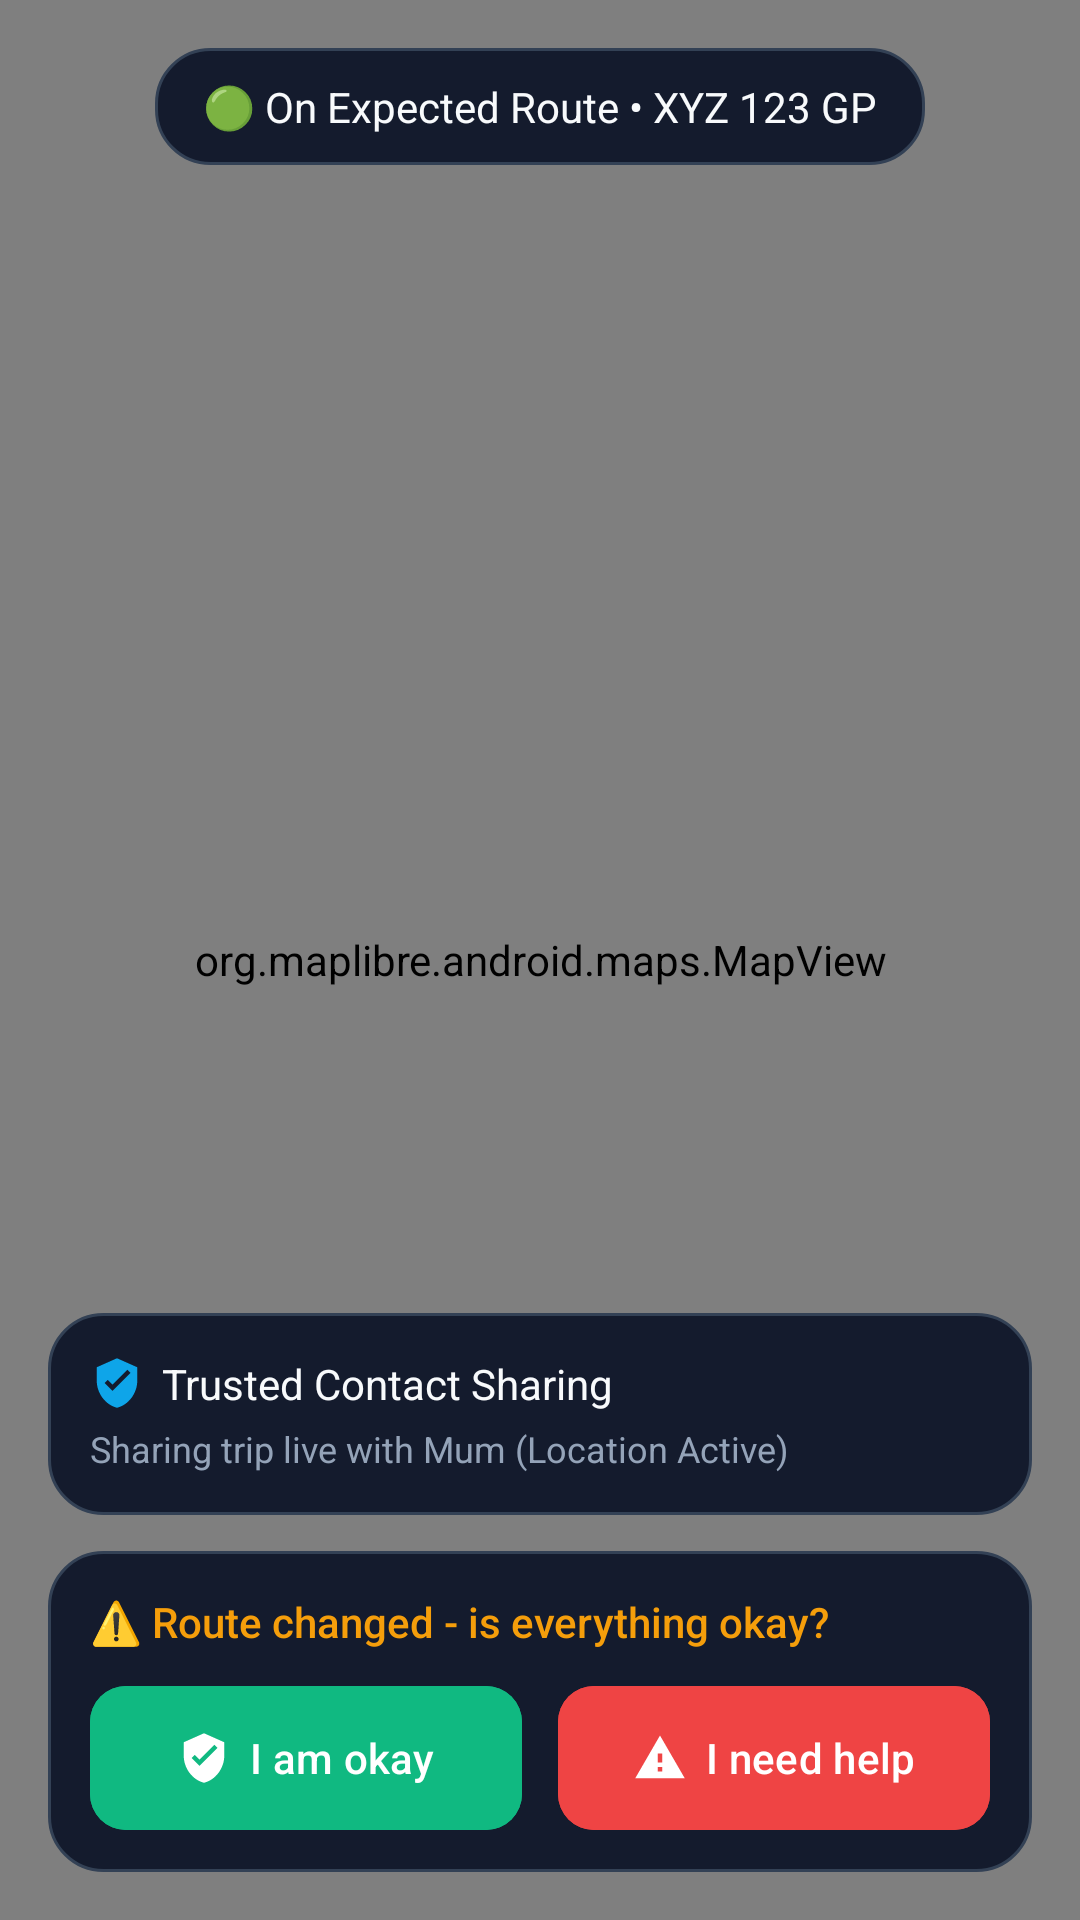

Layout XML and referenced resources for this Android screen:
<!-- AndroidManifest.xml: application theme Theme.VUKA -->
<!-- res/layout/activity_passenger_trip.xml -->
<?xml version="1.0" encoding="utf-8"?>
<androidx.constraintlayout.widget.ConstraintLayout xmlns:android="http://schemas.android.com/apk/res/android"
    xmlns:app="http://schemas.android.com/apk/res-auto"
    xmlns:tools="http://schemas.android.com/tools"
    android:id="@+id/main"
    android:layout_width="match_parent"
    android:layout_height="match_parent"
    android:background="@color/bg_dark"
    tools:context=".PassengerTrip">

    
    <org.maplibre.android.maps.MapView
        android:id="@+id/mapView"
        android:layout_width="0dp"
        android:layout_height="0dp"
        app:layout_constraintBottom_toBottomOf="parent"
        app:layout_constraintEnd_toEndOf="parent"
        app:layout_constraintStart_toStartOf="parent"
        app:layout_constraintTop_toTopOf="parent" />

    
    <TextView
        android:id="@+id/textView28"
        android:layout_width="wrap_content"
        android:layout_height="wrap_content"
        android:layout_marginTop="16dp"
        android:background="@drawable/bg_driver_card"
        android:fontFamily="sans-serif-bold"
        android:paddingHorizontal="16dp"
        android:paddingVertical="10dp"
        android:text="@string/on_expected_route"
        android:textColor="@color/text_primary"
        android:textSize="14sp"
        app:layout_constraintEnd_toEndOf="parent"
        app:layout_constraintStart_toStartOf="parent"
        app:layout_constraintTop_toTopOf="parent" />

    
    <LinearLayout
        android:id="@+id/bottomContainerPassengerTrip"
        android:layout_width="0dp"
        android:layout_height="wrap_content"
        android:layout_margin="16dp"
        android:orientation="vertical"
        app:layout_constraintBottom_toBottomOf="parent"
        app:layout_constraintEnd_toEndOf="parent"
        app:layout_constraintStart_toStartOf="parent">

        
        <androidx.constraintlayout.widget.ConstraintLayout
            android:id="@+id/cardTrustedContact"
            android:layout_width="match_parent"
            android:layout_height="wrap_content"
            android:background="@drawable/bg_driver_card"
            android:padding="14dp">

            <TextView
                android:id="@+id/textView30"
                android:layout_width="wrap_content"
                android:layout_height="wrap_content"
                android:drawablePadding="6dp"
                android:fontFamily="sans-serif-bold"
                android:text="@string/trusted_contact"
                android:textColor="@color/text_primary"
                android:textSize="14sp"
                app:drawableStartCompat="@drawable/ic_shield_check"
                app:layout_constraintStart_toStartOf="parent"
                app:layout_constraintTop_toTopOf="parent" />

            <TextView
                android:id="@+id/textView31"
                android:layout_width="0dp"
                android:layout_height="wrap_content"
                android:layout_marginTop="4dp"
                android:fontFamily="sans-serif"
                android:text="@string/sharing_live_mum"
                android:textColor="@color/text_secondary"
                android:textSize="12sp"
                app:layout_constraintEnd_toEndOf="parent"
                app:layout_constraintStart_toStartOf="parent"
                app:layout_constraintTop_toBottomOf="@+id/textView30" />

        </androidx.constraintlayout.widget.ConstraintLayout>

        
        <androidx.constraintlayout.widget.ConstraintLayout
            android:id="@+id/cardRouteCheck"
            android:layout_width="match_parent"
            android:layout_height="wrap_content"
            android:layout_marginTop="12dp"
            android:background="@drawable/bg_driver_card"
            android:padding="14dp">

            <TextView
                android:id="@+id/textView29"
                android:layout_width="match_parent"
                android:layout_height="wrap_content"
                android:fontFamily="sans-serif-medium"
                android:text="@string/route_changed_check"
                android:textColor="#F59E0B"
                android:textSize="14sp"
                app:layout_constraintEnd_toEndOf="parent"
                app:layout_constraintStart_toStartOf="parent"
                app:layout_constraintTop_toTopOf="parent" />

            <LinearLayout
                android:layout_width="match_parent"
                android:layout_height="wrap_content"
                android:layout_marginTop="12dp"
                android:orientation="horizontal"
                app:layout_constraintEnd_toEndOf="parent"
                app:layout_constraintStart_toStartOf="parent"
                app:layout_constraintTop_toBottomOf="@+id/textView29">

                
                <com.google.android.material.button.MaterialButton
                    android:id="@+id/button11"
                    android:layout_width="0dp"
                    android:layout_height="48dp"
                    android:layout_marginEnd="6dp"
                    android:layout_weight="1"
                    android:backgroundTint="#10B981"
                    android:fontFamily="sans-serif-medium"
                    android:insetTop="0dp"
                    android:insetBottom="0dp"
                    android:text="@string/i_am_okay"
                    android:textAllCaps="false"
                    android:textColor="@color/white"
                    android:textSize="14sp"
                    app:cornerRadius="12dp"
                    app:icon="@drawable/ic_shield_check"
                    app:iconGravity="textStart"
                    app:iconPadding="6dp"
                    app:iconTint="@color/white" />

                
                <com.google.android.material.button.MaterialButton
                    android:id="@+id/button12"
                    android:layout_width="0dp"
                    android:layout_height="48dp"
                    android:layout_marginStart="6dp"
                    android:layout_weight="1"
                    android:backgroundTint="#EF4444"
                    android:fontFamily="sans-serif-medium"
                    android:insetTop="0dp"
                    android:insetBottom="0dp"
                    android:text="@string/i_need_help"
                    android:textAllCaps="false"
                    android:textColor="@color/white"
                    android:textSize="14sp"
                    app:cornerRadius="12dp"
                    app:icon="@drawable/ic_warning"
                    app:iconGravity="textStart"
                    app:iconPadding="6dp"
                    app:iconTint="@color/white" />

            </LinearLayout>

        </androidx.constraintlayout.widget.ConstraintLayout>

        

    </LinearLayout>

</androidx.constraintlayout.widget.ConstraintLayout>
<!-- resources referenced by this layout -->
<resources>
  <color name="bg_dark">#0F172A</color>
  <color name="text_primary">#F8FAFC</color>
  <color name="text_secondary">#94A3B8</color>
  <color name="white">#FFFFFFFF</color>
  <!-- drawable bg_driver_card (drawable) -->
  <?xml version="1.0" encoding="utf-8"?>
  <shape xmlns:android="http://schemas.android.com/apk/res/android">
      <solid android:color="#F20F172A" />
      <stroke android:width="1dp" android:color="#334155" />
      <corners android:radius="18dp" />
  </shape>
  <!-- drawable ic_shield_check (drawable) -->
  <?xml version="1.0" encoding="utf-8"?>
  <vector xmlns:android="http://schemas.android.com/apk/res/android"
      android:width="18dp"
      android:height="18dp"
      android:viewportWidth="24"
      android:viewportHeight="24">
      <path
          android:fillColor="#0EA5E9"
          android:pathData="M12,1L3,5v6c0,5.55 3.84,10.74 9,12 5.16,-1.26 9,-6.45 9,-12V5l-9,-4zM10,15.5l-3.5,-3.5 1.41,-1.41L10,12.67l6.59,-6.59L18,7.5 10,15.5z" />
  </vector>
  <!-- drawable ic_warning (drawable) -->
  <?xml version="1.0" encoding="utf-8"?>
  <vector xmlns:android="http://schemas.android.com/apk/res/android"
      android:width="20dp"
      android:height="20dp"
      android:viewportWidth="24"
      android:viewportHeight="24">
      <path
          android:fillColor="#FFFFFFFF"
          android:pathData="M1,21h22L12,2 1,21zM13,18h-2v-2h2v2zM13,14h-2v-4h2v4z" />
  </vector>
  <string name="i_am_okay">I am okay</string>
  <string name="i_need_help">I need help</string>
  <string name="on_expected_route">🟢 On Expected Route • XYZ 123 GP</string>
  <string name="route_changed_check">⚠️ Route changed - is everything okay?</string>
  <string name="sharing_live_mum">Sharing trip live with Mum (Location Active)</string>
  <string name="trusted_contact">Trusted Contact Sharing</string>
  <style name="Theme.VUKA" parent="Base.Theme.VUKA" />
  <style name="Base.Theme.VUKA" parent="Theme.Material3.DayNight.NoActionBar">
          
          
      </style>
</resources>
